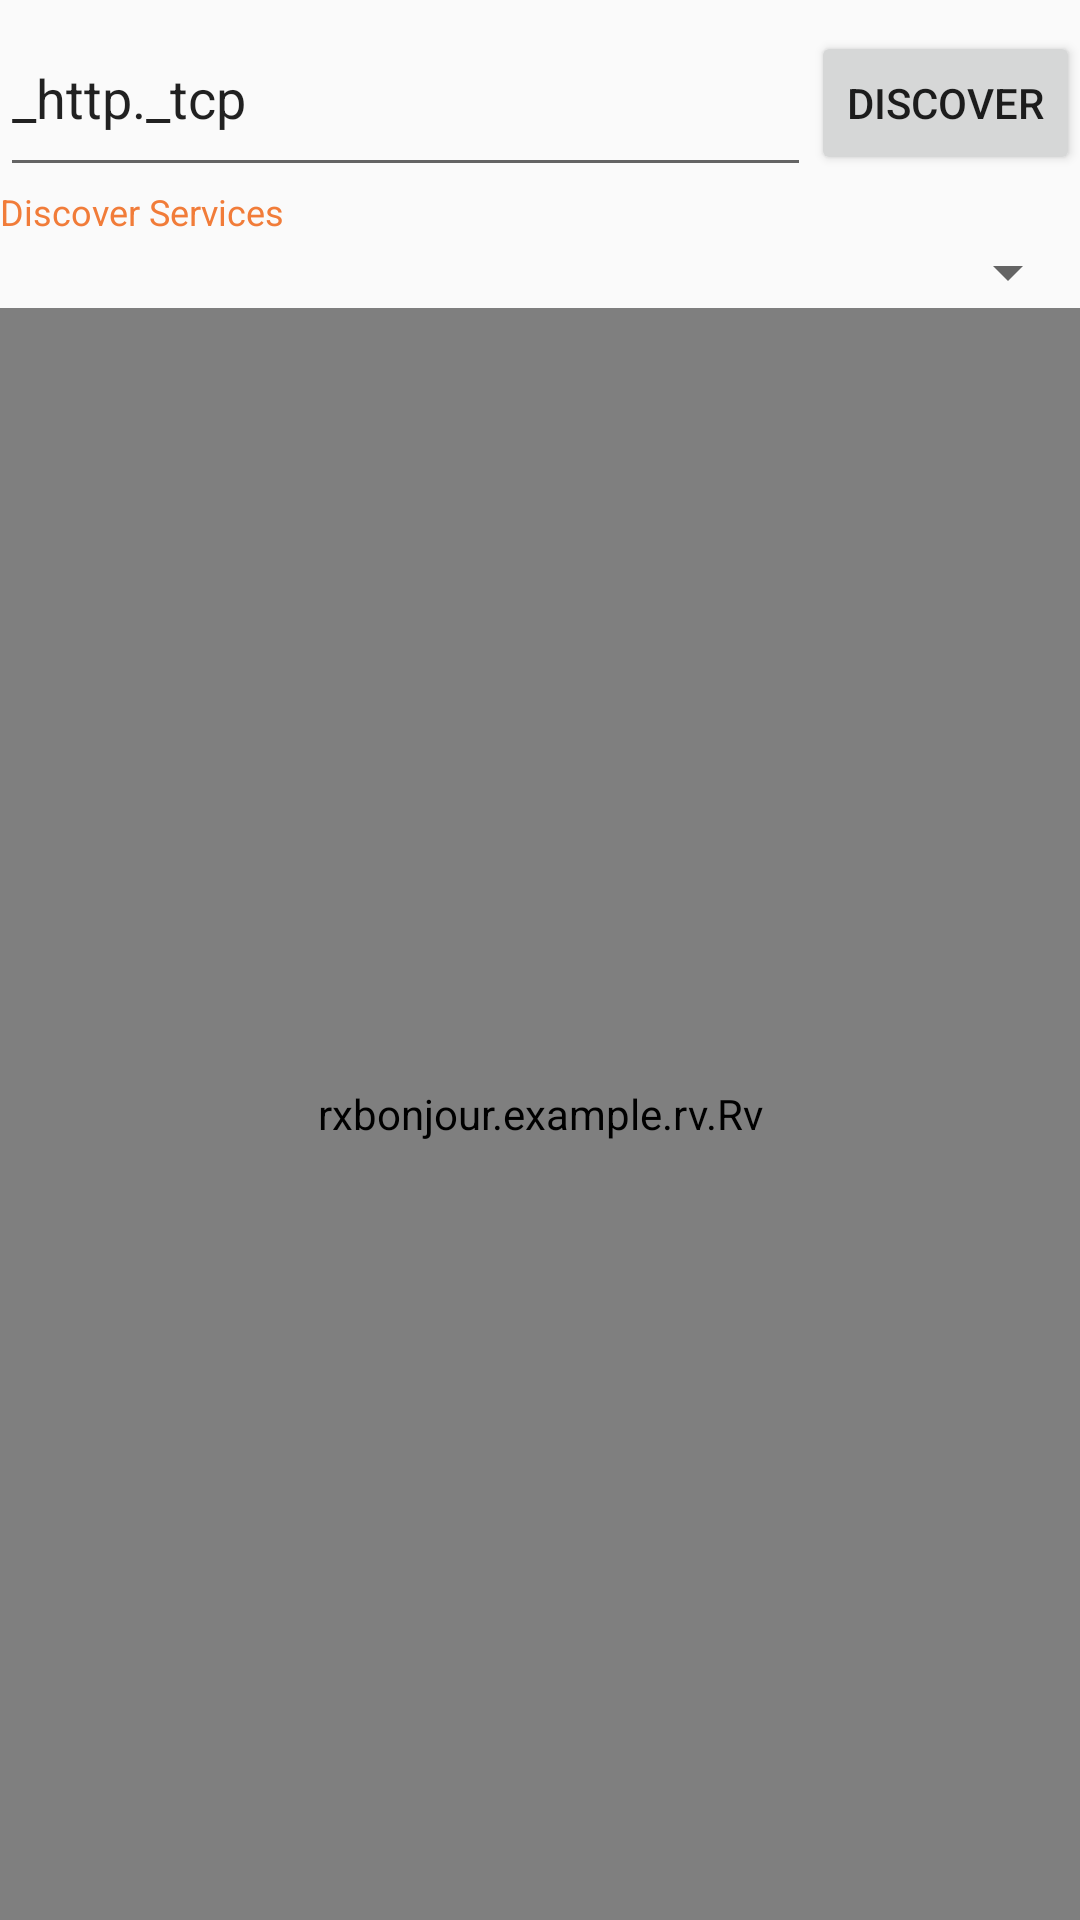

Android layout source for this screen:
<!-- AndroidManifest.xml: application theme AppTheme -->
<!-- res/layout/activity_discovery.xml -->
<?xml version="1.0" encoding="utf-8"?>
<LinearLayout xmlns:android="http://schemas.android.com/apk/res/android"
			  android:layout_width="match_parent"
			  android:layout_height="match_parent"
			  android:orientation="vertical">

	<LinearLayout
		android:layout_width="match_parent"
		android:layout_height="wrap_content"
		android:orientation="horizontal"
		android:weightSum="1">

		<EditText
			android:id="@+id/et_discover_type"
			android:layout_width="0dp"
			android:layout_height="wrap_content"
			android:layout_weight="1"
			android:hint="@string/hint_type"
			android:text="@string/et_initialtype"/>

		<Button
			android:id="@+id/button_discover"
			android:layout_width="wrap_content"
			android:layout_height="wrap_content"
			android:text="@string/button_discover"/>
	</LinearLayout>

	<TextView
		android:layout_width="match_parent"
		android:layout_height="wrap_content"
		android:textSize="12sp"
		android:textColor="@color/primary"
		android:text="@string/tv_discovery"/>

	<Spinner
		android:id="@+id/spinner"
		android:padding="8dp"
		android:layout_width="match_parent"
		android:layout_height="wrap_content"
		android:entries="@array/implementations"
		android:prompt="@string/spinner_prompt"/>

	<FrameLayout
		android:layout_width="match_parent"
		android:layout_height="match_parent">

		<TextView
			android:id="@+id/tv_empty"
			android:layout_width="match_parent"
			android:layout_height="match_parent"
			android:gravity="center"
			android:textSize="14sp"
			android:text="@string/tv_empty"/>

		<rxbonjour.example.rv.Rv
			android:id="@+id/rv"
			android:layout_width="match_parent"
			android:layout_height="match_parent"/>

	</FrameLayout>

</LinearLayout>
<!-- resources referenced by this layout -->
<resources>
  <color name="primary">#f17c39</color>
  <string name="button_discover">Discover</string>
  <string name="et_initialtype">_http._tcp</string>
  <string name="hint_type">Enter Service Type (e.g. \'_http._tcp\')…</string>
  <string name="spinner_prompt">Select Implementation</string>
  <string name="tv_discovery">Discover Services</string>
  <string name="tv_empty">No results…</string>
  <style name="AppTheme" parent="Theme.AppCompat.Light.DarkActionBar">
  		<item name="colorPrimary">@color/primary</item>
  		<item name="colorPrimaryDark">@color/primary_dark</item>
  		<item name="colorAccent">@color/accent</item>
  		<item name="android:textAppearance">@style/AppTheme.TextView</item>
  	</style>
  <color name="primary_dark">#c45a10</color>
  <color name="accent">#f9da46</color>
  <style name="AppTheme.TextView">
  		<item name="android:textColor">#1f1f1f</item>
  	</style>
</resources>
